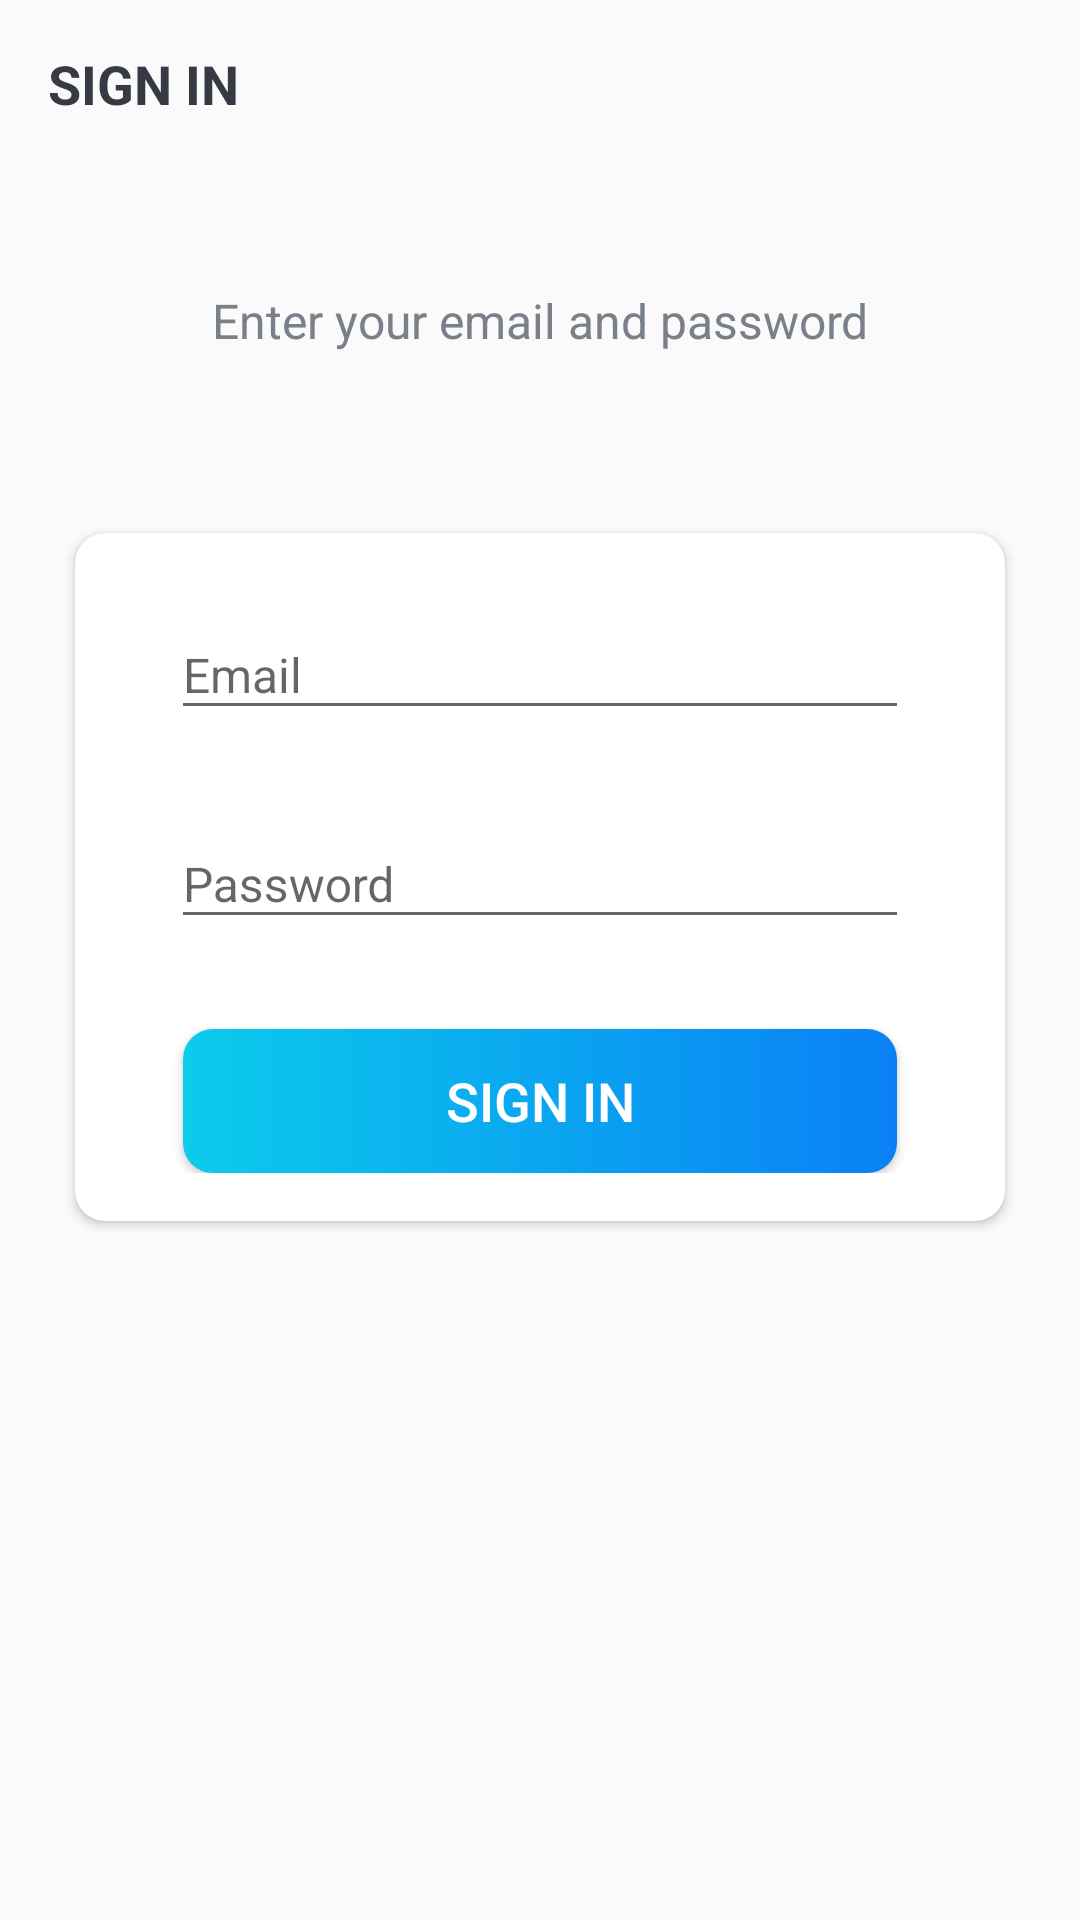

The Android layout XML behind this screen, and the referenced resources:
<!-- AndroidManifest.xml: application theme Theme.ProjeManag -->
<!-- res/layout/activity_sign_in.xml -->
<?xml version="1.0" encoding="utf-8"?>

<LinearLayout xmlns:android="http://schemas.android.com/apk/res/android"
    xmlns:app="http://schemas.android.com/apk/res-auto"
    xmlns:tools="http://schemas.android.com/tools"
    android:layout_width="match_parent"
    android:id="@+id/main"
    android:layout_height="match_parent"
    android:background="@drawable/ic_background"
    android:orientation="vertical"
    tools:context=".SignInActivity">

    <androidx.appcompat.widget.Toolbar
        android:id="@+id/toolbar_sign_in_activity"
        android:layout_width="match_parent"
        android:layout_height="?attr/actionBarSize">

        <TextView
            android:id="@+id/tv_title"
            android:layout_width="match_parent"
            android:layout_height="match_parent"
            android:gravity="center_vertical"
            android:text="@string/sign_in"
            android:textColor="@color/primaryText"
            android:textSize="@dimen/toolbar_title_text_size"
            android:textStyle="bold" />

    </androidx.appcompat.widget.Toolbar>

    <LinearLayout
        android:layout_width="match_parent"
        android:layout_height="match_parent"
        android:layout_gravity="center"
        android:layout_marginTop="@dimen/authentication_screen_content_marginTop"
        android:orientation="vertical">

        <TextView
            android:layout_width="match_parent"
            android:layout_height="wrap_content"
            android:gravity="center"
            android:text="@string/sign_in_description_text"
            android:textColor="@color/secondaryText"
            android:textSize="@dimen/authentication_description_text_size" />

        <androidx.cardview.widget.CardView
            android:layout_width="match_parent"
            android:layout_height="wrap_content"
            android:layout_marginStart="@dimen/authentication_screen_marginStartEnd"
            android:layout_marginTop="@dimen/authentication_screen_marginTop"
            android:layout_marginEnd="@dimen/authentication_screen_marginStartEnd"
            android:elevation="@dimen/card_view_elevation"
            app:cardCornerRadius="@dimen/card_view_corner_radius">

            <LinearLayout
                android:layout_width="match_parent"
                android:layout_height="wrap_content"
                android:orientation="vertical"
                android:padding="@dimen/card_view_layout_content_padding">

                <com.google.android.material.textfield.TextInputLayout
                    android:layout_width="match_parent"
                    android:layout_height="wrap_content"
                    android:layout_marginStart="@dimen/authentication_screen_til_marginStartEnd"
                    android:layout_marginEnd="@dimen/authentication_screen_til_marginStartEnd">

                    <androidx.appcompat.widget.AppCompatEditText
                        android:id="@+id/et_email"
                        android:layout_width="match_parent"
                        android:layout_height="wrap_content"
                        android:hint="@string/email"
                        android:inputType="textEmailAddress"
                        android:textSize="@dimen/et_text_size" />

                </com.google.android.material.textfield.TextInputLayout>

                <com.google.android.material.textfield.TextInputLayout
                    android:layout_width="match_parent"
                    android:layout_height="wrap_content"
                    android:layout_marginStart="@dimen/authentication_screen_til_marginStartEnd"
                    android:layout_marginTop="@dimen/authentication_screen_til_marginTop"
                    android:layout_marginEnd="@dimen/authentication_screen_til_marginStartEnd">

                    <androidx.appcompat.widget.AppCompatEditText
                        android:id="@+id/et_password"
                        android:layout_width="match_parent"
                        android:layout_height="wrap_content"
                        android:hint="@string/password"
                        android:inputType="textPassword"
                        android:textSize="@dimen/et_text_size" />

                </com.google.android.material.textfield.TextInputLayout>

                <Button
                    android:id="@+id/btn_sign_in"
                    android:layout_width="match_parent"
                    android:layout_height="wrap_content"
                    android:layout_gravity="center"
                    android:layout_marginStart="@dimen/btn_marginStartEnd"
                    android:layout_marginTop="@dimen/sign_up_screen_btn_marginTop"
                    android:layout_marginEnd="@dimen/btn_marginStartEnd"
                    android:background="@drawable/shape_button_rounded"
                    android:foreground="?attr/selectableItemBackground"
                    android:gravity="center"
                    android:paddingTop="@dimen/btn_paddingTopBottom"
                    android:paddingBottom="@dimen/btn_paddingTopBottom"
                    android:text="@string/sign_in"
                    android:textColor="@android:color/white"
                    android:textSize="@dimen/btn_text_size" />

            </LinearLayout>

        </androidx.cardview.widget.CardView>

    </LinearLayout>

</LinearLayout>
<!-- resources referenced by this layout -->
<resources>
  <color name="primaryText">#363A43</color>
  <color name="secondaryText">#7A8089</color>
  <dimen name="authentication_description_text_size">16sp</dimen>
  <dimen name="authentication_screen_content_marginTop">40dp</dimen>
  <dimen name="authentication_screen_marginStartEnd">25dp</dimen>
  <dimen name="authentication_screen_marginTop">60dp</dimen>
  <dimen name="authentication_screen_til_marginStartEnd">16dp</dimen>
  <dimen name="authentication_screen_til_marginTop">20dp</dimen>
  <dimen name="btn_marginStartEnd">20dp</dimen>
  <dimen name="btn_paddingTopBottom">8dp</dimen>
  <dimen name="btn_text_size">18sp</dimen>
  <dimen name="card_view_corner_radius">10dp</dimen>
  <dimen name="card_view_elevation">3dp</dimen>
  <dimen name="card_view_layout_content_padding">16dp</dimen>
  <dimen name="et_text_size">16sp</dimen>
  <dimen name="sign_up_screen_btn_marginTop">30dp</dimen>
  <dimen name="toolbar_title_text_size">18sp</dimen>
  <!-- drawable shape_button_rounded (drawable) -->
  <?xml version="1.0" encoding="utf-8"?>
  <shape xmlns:android="http://schemas.android.com/apk/res/android"
      android:shape="rectangle">
  
      <gradient
          android:angle="360"
          android:startColor="#0BCCEB"
          android:endColor="#0A80F5"
          android:type="linear" />
      <corners android:radius="10dp" />
  
  </shape>
  <string name="email">Email</string>
  <string name="password">Password</string>
  <string name="sign_in">SIGN IN</string>
  <string name="sign_in_description_text">Enter your email and password</string>
  <style name="Theme.ProjeManag" parent="Base.Theme.ProjeManag" />
  <style name="Base.Theme.ProjeManag" parent="Theme.AppCompat.Light.NoActionBar">
          <item name="colorPrimary">@color/colorPrimary</item>
          <item name="colorAccent">@color/colorAccent</item>
      </style>
  <color name="colorPrimary">#0C90F1</color>
  <color name="colorAccent">#0C90F1</color>
</resources>
